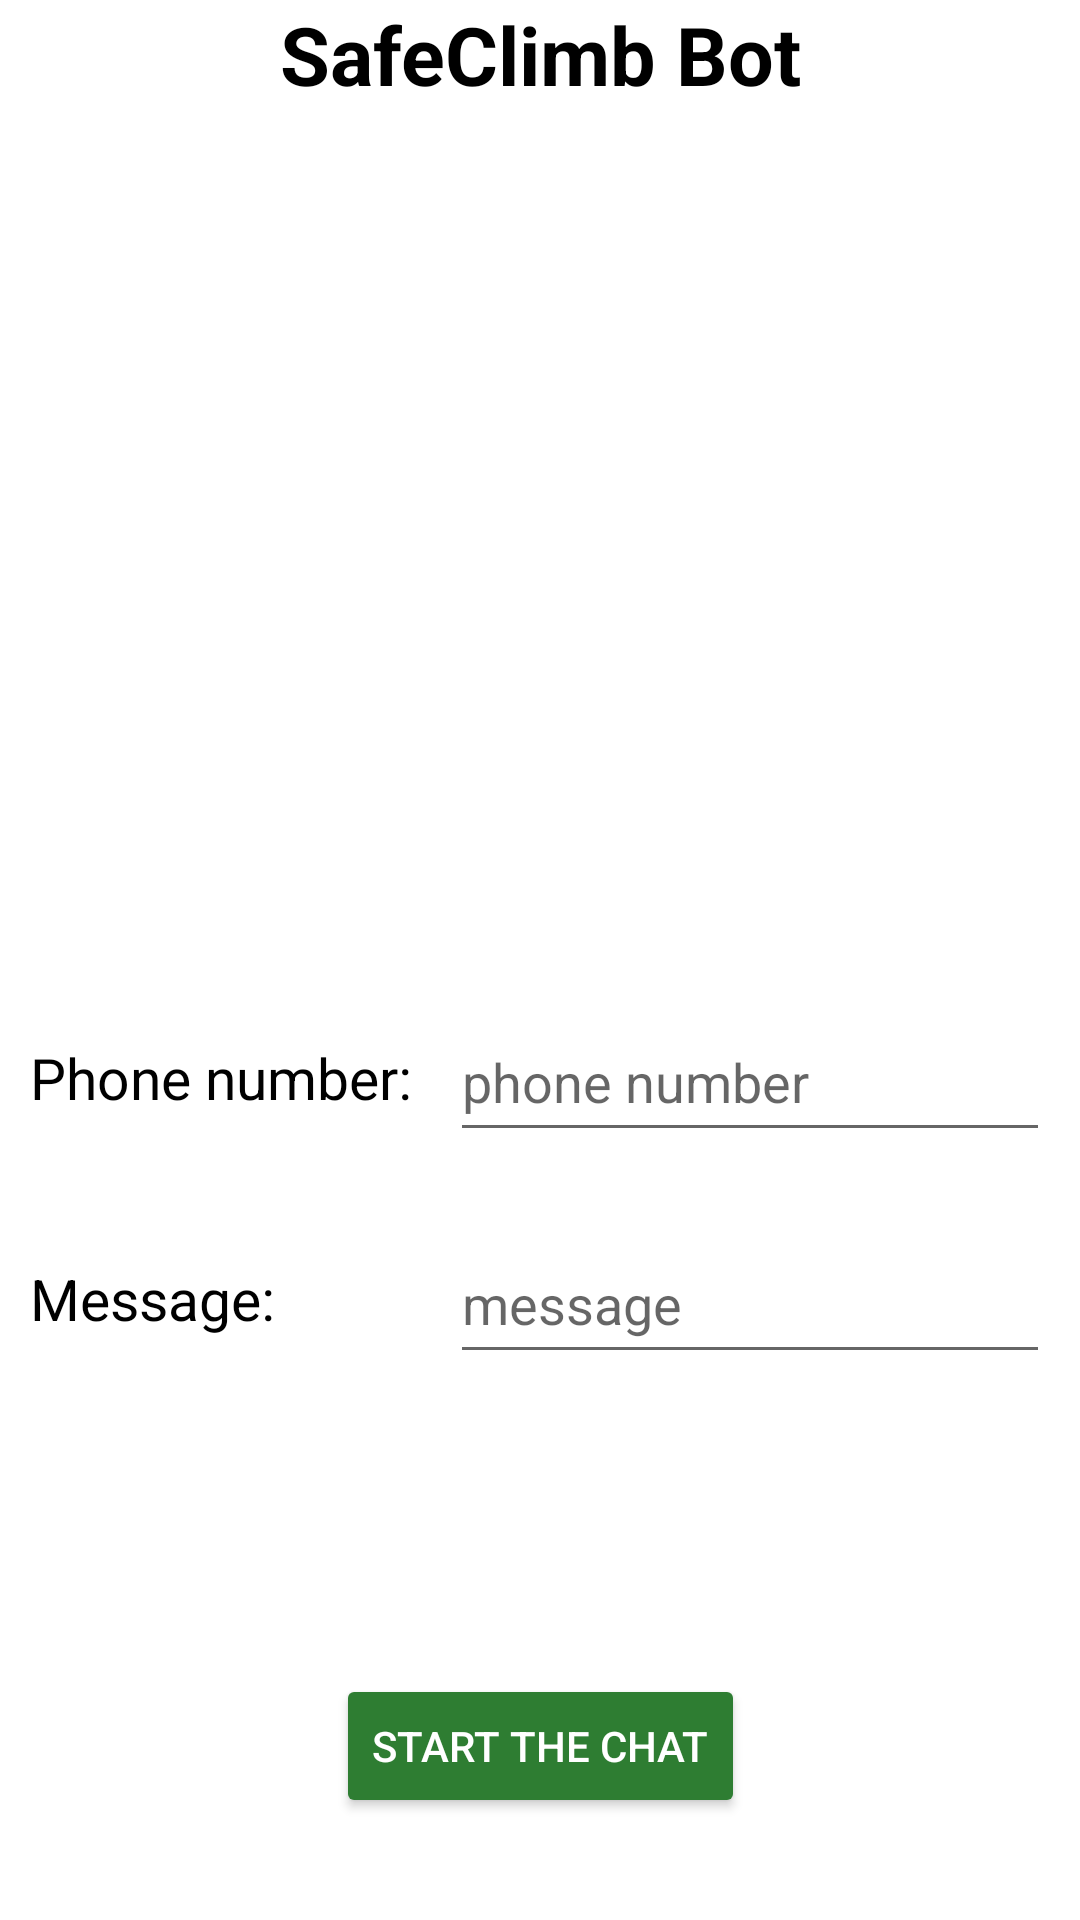

Write the Android layout XML for this screen, with the resource values it uses.
<!-- AndroidManifest.xml: application theme Theme.MyApplication -->
<!-- res/layout/fragment_bot.xml -->
<?xml version="1.0" encoding="utf-8"?>
<androidx.constraintlayout.widget.ConstraintLayout xmlns:android="http://schemas.android.com/apk/res/android"
    xmlns:app="http://schemas.android.com/apk/res-auto"
    xmlns:tools="http://schemas.android.com/tools"
    android:layout_width="match_parent"
    android:layout_height="match_parent"
    tools:context=".ui.fragment.BotFragment">

    <TextView
        android:id="@+id/title_safeclimb"
        android:layout_width="0dp"
        android:layout_height="wrap_content"
        android:text="SafeClimb Bot"
        android:textColor="#000000"
        android:textAlignment="center"
        android:textSize="27sp"
        android:textStyle="bold"
        app:layout_constraintEnd_toEndOf="parent"
        app:layout_constraintHorizontal_bias="0.0"
        app:layout_constraintStart_toStartOf="parent"
        tools:layout_editor_absoluteY="27dp"
        tools:ignore="MissingConstraints" />

    <LinearLayout
        android:id="@+id/linearLayoutBot"
        android:layout_width="match_parent"
        android:layout_height="wrap_content"
        android:gravity="center"
        android:layout_marginTop="50dp"
        app:layout_constraintTop_toBottomOf="@+id/title_safeclimb"
        tools:ignore="MissingConstraints">

        <ImageView
            android:id="@+id/imageBot"
            android:layout_width="118dp"
            android:layout_height="168dp"
            app:srcCompat="@drawable/bot"
            android:layout_gravity="center_horizontal"
            tools:layout_editor_absoluteX="146dp"
            tools:layout_editor_absoluteY="77dp"
            tools:ignore="MissingConstraints" />

    </LinearLayout>

    <LinearLayout
        android:id="@+id/linearLayoutPhone"
        android:layout_width="match_parent"
        android:layout_height="wrap_content"
        android:layout_marginTop="80dp"
        android:gravity="center"
        android:orientation="horizontal"
        app:layout_constraintTop_toBottomOf="@+id/linearLayoutBot"
        tools:ignore="MissingConstraints"
        tools:layout_editor_absoluteX="0dp">

        <TextView
            android:id="@+id/textPhoneNumber"
            android:layout_width="140dp"
            android:layout_height="25dp"
            android:text="Phone number:"
            android:textColor="#000000"
            android:textSize="19sp"
            app:layout_constraintEnd_toEndOf="parent"
            app:layout_constraintHorizontal_bias="0.0"
            app:layout_constraintStart_toStartOf="parent"
            tools:ignore="HardcodedText" />

        <EditText
            android:id="@+id/editPhoneNumber"
            android:layout_width="200dp"
            android:layout_height="50dp"
            android:hint="phone number"
            android:inputType="phone"
            tools:layout_editor_absoluteX="156dp"
            tools:layout_editor_absoluteY="329dp"
            tools:ignore="MissingConstraints" />
    </LinearLayout>

    <LinearLayout
        android:id="@+id/linearLayoutMessage"
        android:layout_width="match_parent"
        android:layout_height="wrap_content"
        android:layout_marginTop="24dp"
        android:gravity="center"
        android:orientation="horizontal"
        app:layout_constraintTop_toBottomOf="@+id/linearLayoutPhone"
        tools:ignore="MissingConstraints"
        tools:layout_editor_absoluteX="0dp">

        <TextView
            android:id="@+id/textMessage"
            android:layout_width="90dp"
            android:layout_height="wrap_content"
            android:text="Message:"
            android:textColor="#000000"
            android:textSize="19sp"
            app:layout_constraintEnd_toEndOf="parent"
            app:layout_constraintHorizontal_bias="0.0"
            app:layout_constraintStart_toStartOf="parent"
            tools:ignore="HardcodedText" />

        <EditText
            android:id="@+id/editTextMessage"
            android:layout_width="200dp"
            android:layout_height="50dp"
            android:layout_marginLeft="50dp"
            android:hint="message"
            android:inputType="text"
            tools:ignore="MissingConstraints"
            tools:layout_editor_absoluteX="156dp"
            tools:layout_editor_absoluteY="420dp" />
    </LinearLayout>

    <Button
        android:id="@+id/buttonStartTheChat"
        android:layout_width="wrap_content"
        android:layout_height="wrap_content"
        android:text="Start the chat"
        android:textColor="#FFFFFF"
        android:backgroundTint="#2e7d32"
        android:layout_marginTop="100dp"
        app:layout_constraintEnd_toEndOf="parent"
        app:layout_constraintStart_toStartOf="parent"
        app:layout_constraintTop_toBottomOf="@+id/linearLayoutMessage"
        tools:ignore="HardcodedText,MissingConstraints" />

</androidx.constraintlayout.widget.ConstraintLayout>
<!-- resources referenced by this layout -->
<resources>
  <style name="Theme.MyApplication" parent="Theme.MaterialComponents.DayNight.NoActionBar">
          
          <item name="colorPrimary">@color/green</item>
          <item name="colorPrimaryVariant">@color/green</item>
          <item name="colorOnPrimary">@color/white</item>
          
          <item name="colorSecondary">@color/green</item>
          <item name="colorSecondaryVariant">@color/green</item>
          <item name="colorOnSecondary">@color/black</item>
          
          <item name="android:statusBarColor">?attr/colorPrimaryVariant</item>
          
          <item name="android:windowAnimationStyle">@null</item>
          <item name="android:stateListAnimator">@null</item>
          <item name="android:windowContentTransitions">false</item>
      </style>
  <color name="green">#2e7d32</color>
  <color name="white">#FFFFFFFF</color>
  <color name="black">#FF000000</color>
</resources>
